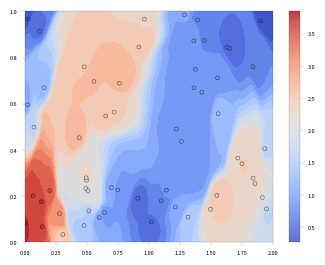
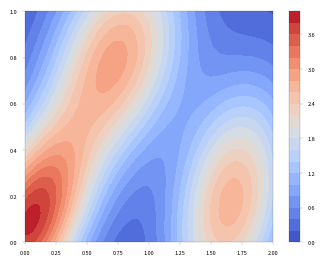
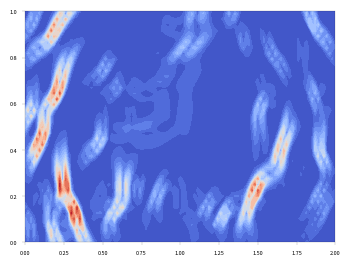

These figures' Python source, in order:
import warnings
warnings.filterwarnings("ignore")

import numpy as np
import matplotlib as mpl
from matplotlib import pyplot as plt
from matplotlib import colors  
from matplotlib import cm # color maps

n = 60         # number of observations in training set
ngroups = 3     # number of clusters in Gaussian mixture
seed = 13       # to initiate random number generator

#--- create locations for training set

width = 2 
height = 1
np.random.seed(seed)
x = np.random.uniform(0, width, n)
y = np.random.uniform(0, height, n)


#--- create values z attached to these locations

weights = np.random.uniform(0.5, 0.9, ngroups)
sum = np.sum(weights)
weights = weights/sum

cx = np.random.uniform(0, width, ngroups)
cy = np.random.uniform(0, height, ngroups)
sx = np.random.uniform(0.3, 0.4, ngroups)
sy = np.random.uniform(0.3, 0.4, ngroups)
rho = np.random.uniform(-0.3, 0.5, ngroups)

def f(x, y, cx, cy, sx, sy, rho):

    # bivariate bell curve

    tx = ( (x - cx) / sx)**2
    ty = ( (y - cy) / sy)**2
    txy = rho * (x - cx) * (y - cy) / (sx * sy)
    z = np.exp(-(tx - 2*txy + ty) / (2*(1 - rho**2)) )
    z = z / (sx * sy * np.sqrt(1 - rho**2))
    return(z)

def gm(x, y, weights, cx, cy, sx, sy, rho):

    # mixture of gaussians

    n = len(x)
    ngroups = len(cx)
    z = np.zeros(n)   
    for k in range(ngroups):
        z += weights[k] * f(x, y, cx[k], cy[k], sx[k], sy[k], rho[k])
    return(z)

z = gm(x, y, weights, cx, cy, sx, sy, rho)
npdata = np.column_stack((x, y, z))

print(npdata)

#--- model parameters

alpha = 1.0       # small alpha increases smoothing
beta  = 2.0       # small beta increases smoothing
kappa = 2.0       # high kappa makes method close to kriging 
eps   = 1.0e-8    # make it work if sample locations same as observed ones
delta = eps + 1.2 * max(width, height)   # don't use faraway points for interpolation

#--- interpolation for validation set: create locations

n_valid = 200   # number of locations to be interpolated, in validation set
xa = np.random.uniform(0, width, n_valid)
ya = np.random.uniform(0, height, n_valid)

#--- interpolation for validation set 

def w(x, y, x_k, y_k, alpha, beta):
    # distance function
    z = (abs(x - x_k)**beta + abs(y - y_k)**beta)**alpha
    return(z)

def interpolate(x, y, npdata, delta):

    # compute interpolated z at location (x, y) based on npdata (observations)
    # also returns npt, the number of data points used for each interpolated value
    # data points (x_k, y_k) with w[(x,y), (x_k,y_k)] >= delta are ignored
    # note: (x, y) can be a location or an array of locations

    if np.isscalar(x):  # transform scalar to 1-cell array
        x = [x]
        y = [y]
    sum  = np.zeros(len(x))
    sum_coeff = np.zeros(len(x)) 
    npt = np.zeros(len(x)) 
    
    for k in range(n):
        x_k = npdata[k, 0]
        y_k = npdata[k, 1]
        z_k = npdata[k, 2]
        coeff = 1
        for i in range(n):
            x_i = npdata[i, 0]
            y_i = npdata[i, 1]
            if i != k:
                numerator = w(x, y, x_i, y_i, alpha, beta)
                denominator = w(x_k, y_k, x_i, y_i, alpha, beta) 
                coeff *= numerator / (eps + denominator) 
        dist = w(x, y, x_k, y_k, alpha, beta)   
        coeff = (eps + dist)**(-kappa) * coeff / (1 + coeff) 
        coeff[dist > delta] = 0.0  
        sum_coeff += coeff
        npt[dist < delta] += 1   
        sum += z_k * coeff  
 
    z = sum / sum_coeff 
    return(z, npt)

(za, npt) = interpolate(xa, ya, npdata, 0.5*delta)

#--- inverse transform parameters (un-normalize) 

x_steps = 160  # to create grid with steps x steps points, to generate contours 
y_steps = 80 
xb = np.linspace(min(npdata[:,0])-0.50, max(npdata[:,0])+0.50, x_steps)
yb = np.linspace(min(npdata[:,1])-0.50, max(npdata[:,1])+0.50, y_steps)
xc, yc = np.meshgrid(xb, yb) 

#--- create grid and get interpolated values at grid locations
#    zgrid for interpolated values, zgrid_true for reak ones

zgrid = np.empty(shape=(x_steps,y_steps)) 
xg = []
yg = []
gmap = {}
idx = 0
for h in range(len(xb)):
    for k in range(len(yb)):
        xg.append(xb[h])
        yg.append(yb[k])
        gmap[h, k] = idx
        idx += 1 
z, npt = interpolate(xg, yg, npdata, 2.2*delta)

zgrid_true = np.empty(shape=(x_steps,y_steps))
xg = np.array(xg)
yg = np.array(yg)
z_true = gm(xg, yg, weights, cx, cy, sx, sy, rho) 

for h in range(len(xb)):
    for k in range(len(yb)):
        idx = gmap[h, k]
        zgrid[h, k] = z[idx]  
        zgrid_true[h, k] = z_true[idx]
zgridt = zgrid.transpose() 
zgridt_true = zgrid_true.transpose() 

#--- visualizations

nlevels = 20  # number of levels on contour plots

def set_plt_params():
    # initialize visualizations
    fig = plt.figure(figsize =(4, 3), dpi=200) 
    ax = fig.gca()
    plt.setp(ax.spines.values(), linewidth=0.1)
    ax.xaxis.set_tick_params(width=0.1)
    ax.yaxis.set_tick_params(width=0.1)
    ax.xaxis.set_tick_params(length=2)
    ax.yaxis.set_tick_params(length=2)
    ax.tick_params(axis='x', labelsize=4)
    ax.tick_params(axis='y', labelsize=4)
    plt.rc('xtick', labelsize=4) 
    plt.rc('ytick', labelsize=4) 
    plt.rcParams['axes.linewidth'] = 0.1
    return(fig,ax)

# contour plot, interpolated values, full grid

(fig1, ax1) = set_plt_params() 
cs1 = plt.contourf(xc, yc, zgridt, cmap='coolwarm',levels=nlevels,linewidths=0.1)  
sc1 = plt.scatter(npdata[:,0], npdata[:,1], c=npdata[:,2], s=8, cmap=cm.coolwarm,
      edgecolors='black',linewidth=0.3,alpha=0.8)
cbar1 = plt.colorbar(sc1)
cbar1.ax.tick_params(width=0.1) 
cbar1.ax.tick_params(length=2) 
plt.xlim(0, width)
plt.ylim(0, height)
plt.show()
           
# scatter plot: validation set (+) and training data (o)         

(fig2, ax2) = set_plt_params()
my_cmap = mpl.colormaps['coolwarm']  # old version: cm.get_cmap('coolwarm')
my_norm = colors.Normalize()
ec_colors = my_cmap(my_norm(npdata[:,2]))
sc2a = plt.scatter(npdata[:,0], npdata[:,1], c='white', s=5, cmap=my_cmap, 
    edgecolors=ec_colors,linewidth=0.4)
sc2b = plt.scatter(xa, ya, c=za, cmap=my_cmap, marker='+',s=5,linewidth=0.4)
plt.show()
plt.close()

#--- measuring quality of the fit on validation set
#    zd is true value, za is interpolated value

zd = gm(xa, ya, weights, cx, cy, sx, sy, rho) 
error = np.average(abs(zd - za)) 
print("\nMean absolute error on validation set: %6.2f" %(error))
print("Mean value on validation set: %6.2f" %(np.average(zd)))

#--- plot of original function (true values)

(fig3, ax3) = set_plt_params() 
cs3 = plt.contourf(xc, yc, zgridt_true, cmap='coolwarm',levels=nlevels,linewidths=0.1)
cbar1 = plt.colorbar(cs3)
cbar1.ax.tick_params(width=0.1) 
cbar1.ax.tick_params(length=2) 
plt.xlim(0, width)
plt.ylim(0, height)
plt.show()

#--- compute smoothness of interpolated grid via double gradient 
#    1/x_steps and 1/y_steps are x, y increments between 2 adjacent grid locations

h2 = x_steps**2 
k2 = y_steps**2
dx, dy = np.gradient(zgrid)    # zgrid_true for original function
zgrid_norm1 = np.sqrt(h2*dx*dx + k2*dy*dy)
dx, dy = np.gradient(zgrid_norm1)    
zgrid_norm2 = np.sqrt(h2*dx*dx + k2*dy*dy)  
zgridt_norm2 = zgrid_norm2.transpose()
average_smoothness = np.average(zgrid_norm2) 
print("Average smoothness of interpolated grid: %6.3f" %(average_smoothness)) 

(fig4, ax4) = set_plt_params() 
cs4 = plt.contourf(xc, yc, zgridt_norm2, cmap=my_cmap,levels=nlevels,linewidths=0.1)
plt.xlim(0, width)
plt.ylim(0, height)
plt.show()
